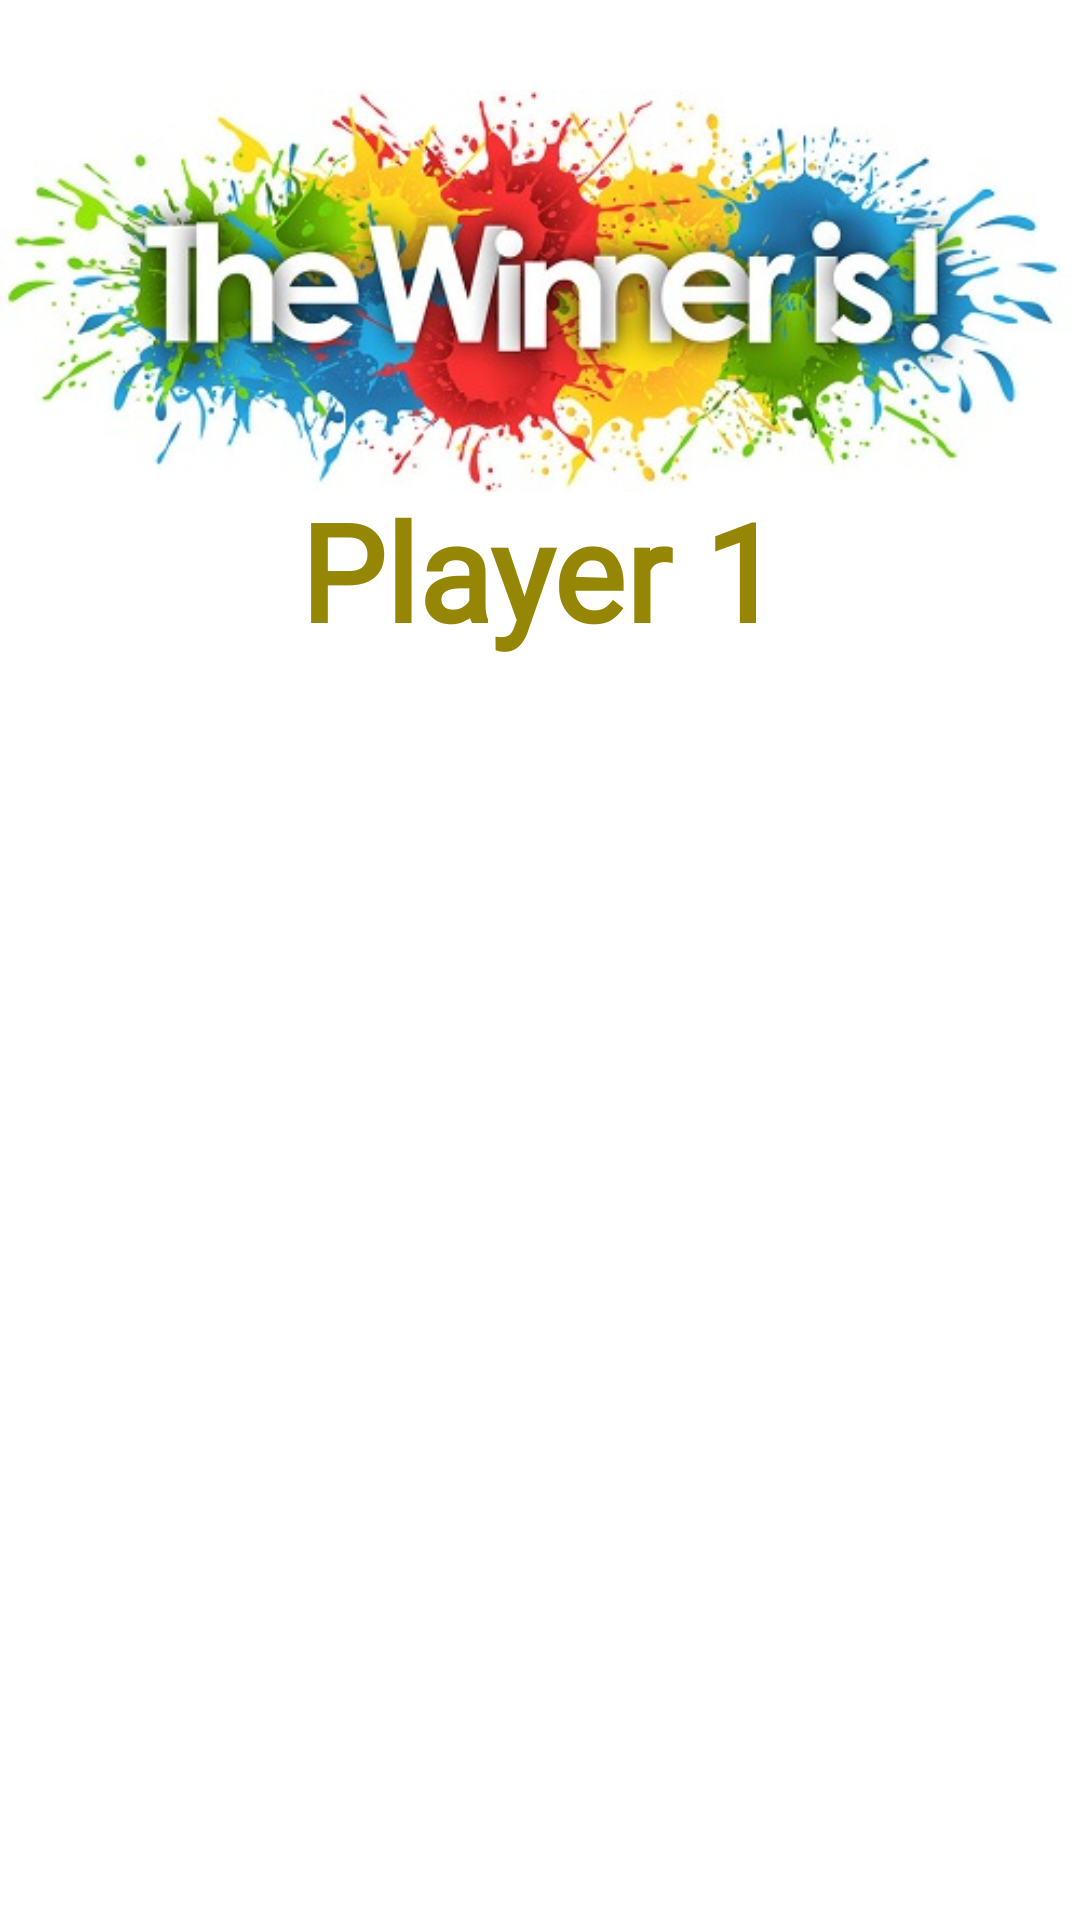

Produce the Android XML layout that renders to this screen, including the resource entries it uses.
<!-- AndroidManifest.xml: application theme Theme.GamerZone -->
<!-- res/layout/congrats.xml -->
<?xml version="1.0" encoding="utf-8"?>
<androidx.constraintlayout.widget.ConstraintLayout xmlns:android="http://schemas.android.com/apk/res/android"
    xmlns:app="http://schemas.android.com/apk/res-auto"
    xmlns:tools="http://schemas.android.com/tools"
    android:layout_width="match_parent"
    android:layout_height="wrap_content"
    app:layout_constraintLeft_toLeftOf="parent"
    app:layout_constraintRight_toRightOf="parent">

    <ImageView
        android:id="@+id/imageView12"
        android:layout_width="wrap_content"
        android:layout_height="wrap_content"
        android:layout_marginTop="4dp"
        app:layout_constraintEnd_toEndOf="parent"
        app:layout_constraintHorizontal_bias="0.0"
        app:layout_constraintStart_toStartOf="parent"
        app:layout_constraintTop_toTopOf="parent"
        app:srcCompat="@drawable/winner" />

    <TextView
        android:id="@+id/winnertext"
        android:layout_width="wrap_content"
        android:layout_height="wrap_content"
        android:layout_marginTop="156dp"
        android:fontFamily="@font/lobster"
        android:text="Player 1"
        android:textColor="#958606"
        android:textSize="45sp"
        android:textStyle="bold"
        app:layout_constraintLeft_toLeftOf="parent"
        app:layout_constraintRight_toRightOf="parent"
        app:layout_constraintTop_toTopOf="@+id/imageView12" />
</androidx.constraintlayout.widget.ConstraintLayout>
<!-- resources referenced by this layout -->
<resources>
  <!-- drawable winner: jpg bitmap (drawable-v24, 58546 bytes) -->
  <style name="Theme.GamerZone" parent="Theme.MaterialComponents.DayNight.NoActionBar">
          
          <item name="colorPrimary">@color/purple_500</item>
          <item name="colorPrimaryVariant">@color/purple_700</item>
          <item name="colorOnPrimary">@color/white</item>
          
          <item name="colorSecondary">@color/teal_200</item>
          <item name="colorSecondaryVariant">@color/teal_700</item>
          <item name="colorOnSecondary">@color/black</item>
          
          <item name="android:statusBarColor" tools:targetApi="l">?attr/colorPrimaryVariant</item>
          
      </style>
  <!-- not gathered from this repository: default colours our renderer supplied (Android Studio template values) -->
  <color name="purple_500">#FF6200EE</color>
  <color name="purple_700">#FF3700B3</color>
  <color name="teal_200">#FF03DAC5</color>
  <color name="teal_700">#FF018786</color>
  <color name="black">#FF000000</color>
  <color name="white">#FFFFFFFF</color>
</resources>
